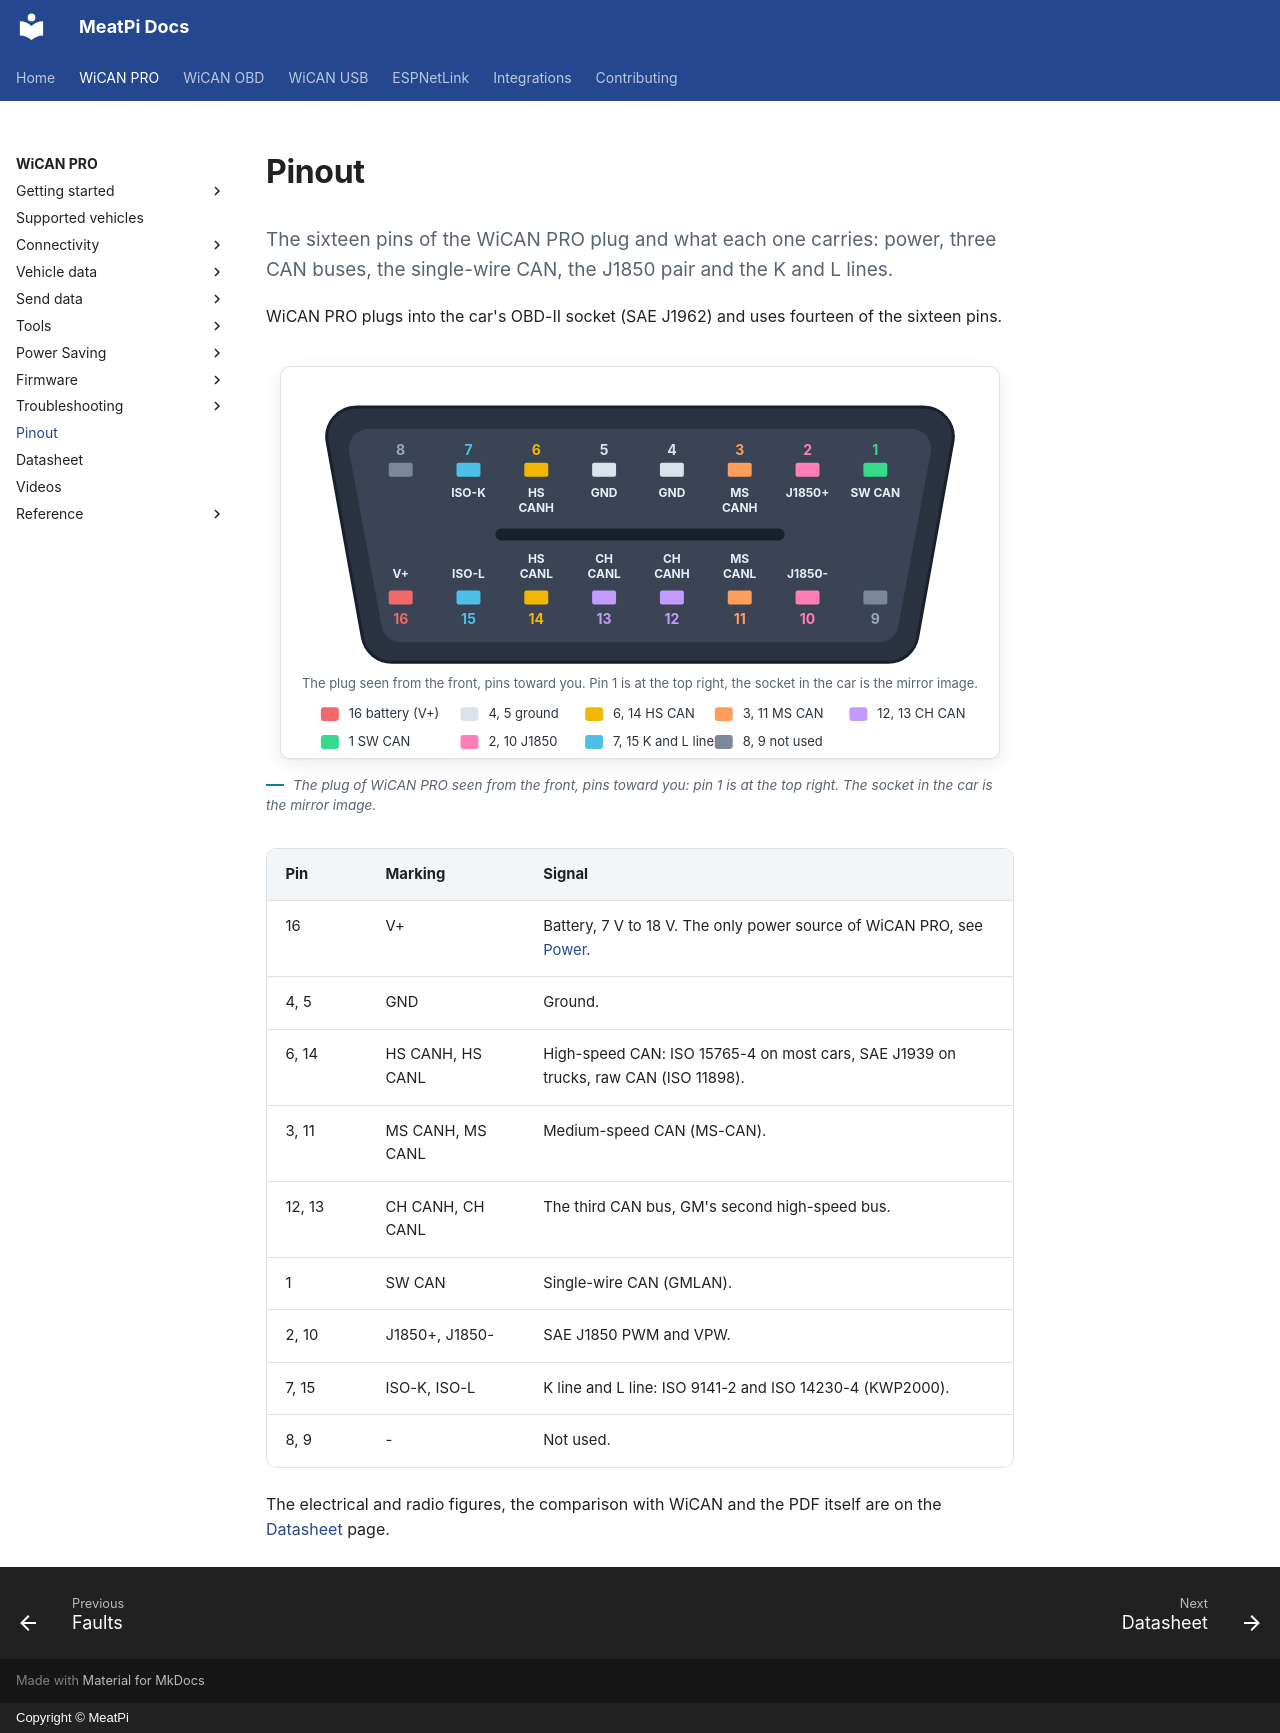

repository: meatpiHQ/meatpi-docs · page: wican-pro/hardware/pinout/index.html · generator: mkdocs · copyright: Copyright © MeatPi

---
title: Pinout
---

# Pinout

<p class="lead">The sixteen pins of the WiCAN PRO plug and what each one carries: power, three CAN buses, the single-wire CAN, the J1850 pair and the K and L lines.</p>

WiCAN PRO plugs into the car's OBD-II socket (SAE J1962) and uses fourteen of the sixteen pins.

<figure class="shot" markdown>
![The sixteen pins of the WiCAN PRO plug with their signals: V+ on 16, ground on 4 and 5, HS CAN on 6 and 14, MS CAN on 3 and 11, CH CAN on 12 and 13, SW CAN on 1, J1850 on 2 and 10, ISO-K on 7 and ISO-L on 15](../img/pinout/obd-pinout.svg){ width="720" }
<figcaption>The plug of WiCAN PRO seen from the front, pins toward you: pin 1 is at the top right. The socket in the car is the mirror image.</figcaption>
</figure>

| Pin | Marking | Signal |
| --- | --- | --- |
| 16 | V+ | Battery, 7 V to 18 V. The only power source of WiCAN PRO, see [Power](datasheet.md#power). |
| 4, 5 | GND | Ground. |
| 6, 14 | HS CANH, HS CANL | High-speed CAN: ISO 15765-4 on most cars, SAE J1939 on trucks, raw CAN (ISO 11898). |
| 3, 11 | MS CANH, MS CANL | Medium-speed CAN (MS-CAN). |
| 12, 13 | CH CANH, CH CANL | The third CAN bus, GM's second high-speed bus. |
| 1 | SW CAN | Single-wire CAN (GMLAN). |
| 2, 10 | J1850+, J1850- | SAE J1850 PWM and VPW. |
| 7, 15 | ISO-K, ISO-L | K line and L line: ISO 9141-2 and ISO 14230-4 (KWP2000). |
| 8, 9 | - | Not used. |

The electrical and radio figures, the comparison with WiCAN and the PDF itself are on the [Datasheet](datasheet.md) page.
